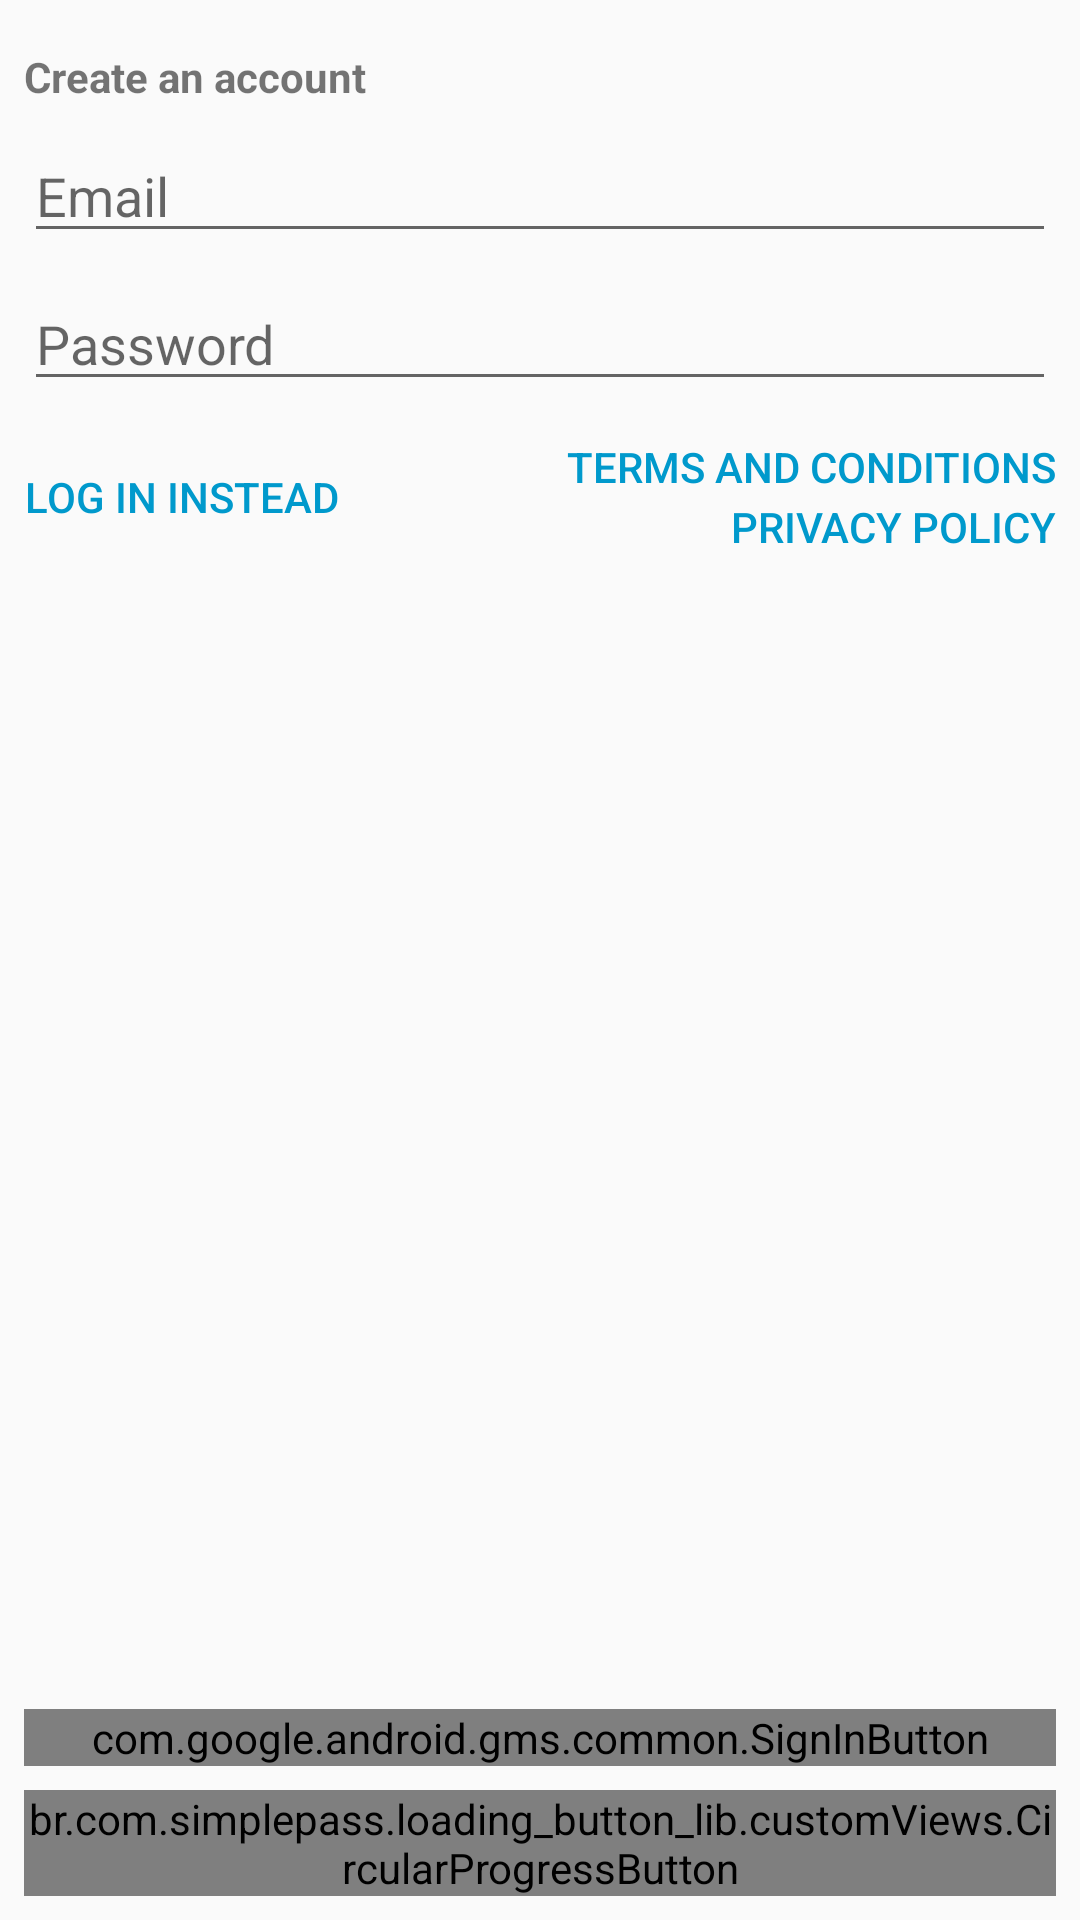

Reconstruct the res/layout file that produces this screen, plus the resources it refers to.
<!-- AndroidManifest.xml: application theme Theme.AppCompat.Light.NoActionBar -->
<!-- res/layout/register_view_holder.xml -->
<?xml version="1.0" encoding="utf-8"?>
<android.support.constraint.ConstraintLayout
    xmlns:android="http://schemas.android.com/apk/res/android"
    xmlns:app="http://schemas.android.com/apk/res-auto"
    xmlns:tools="http://schemas.android.com/tools"
    android:layout_width="match_parent"
    android:layout_height="match_parent">

    <TextView
        android:id="@+id/createAccountHeader"
        android:layout_width="wrap_content"
        android:layout_height="wrap_content"
        android:layout_marginStart="8dp"
        android:layout_marginTop="16dp"
        android:text="Create an account"
        android:textStyle="bold"
        app:layout_constraintStart_toStartOf="parent"
        app:layout_constraintTop_toTopOf="parent" />

    <EditText
        android:id="@+id/registerEmailTextField"
        android:layout_width="0dp"
        android:layout_height="wrap_content"
        android:layout_marginEnd="8dp"
        android:layout_marginStart="8dp"
        android:layout_marginTop="8dp"
        android:ems="10"
        android:hint="Email"
        android:inputType="textEmailAddress"
        app:layout_constraintEnd_toEndOf="parent"
        app:layout_constraintStart_toStartOf="parent"
        app:layout_constraintTop_toBottomOf="@+id/createAccountHeader" />

    <EditText
        android:id="@+id/registerPasswordTextField"
        android:layout_width="0dp"
        android:layout_height="wrap_content"
        android:layout_marginEnd="8dp"
        android:layout_marginStart="8dp"
        android:layout_marginTop="8dp"
        android:ems="10"
        android:hint="Password"
        android:inputType="textPassword"
        app:layout_constraintEnd_toEndOf="parent"
        app:layout_constraintStart_toStartOf="parent"
        app:layout_constraintTop_toBottomOf="@+id/registerEmailTextField" />

    <Button
        android:id="@+id/registerLoginInsteadButton"
        android:layout_width="wrap_content"
        android:layout_height="wrap_content"
        android:layout_marginStart="8dp"
        android:layout_marginTop="8dp"
        android:background="@android:color/transparent"
        android:text="Log In Instead"
        android:textColor="@android:color/holo_blue_dark"
        app:layout_constraintStart_toStartOf="parent"
        app:layout_constraintTop_toBottomOf="@+id/registerPasswordTextField" />

    <Button
        android:id="@+id/termsAndConditions"
        android:layout_width="wrap_content"
        android:layout_height="20dp"
        android:layout_marginEnd="8dp"
        android:layout_marginTop="12dp"
        android:background="@android:color/transparent"
        android:text="Terms and Conditions"
        android:textColor="@android:color/holo_blue_dark"
        app:layout_constraintEnd_toEndOf="parent"
        app:layout_constraintTop_toBottomOf="@+id/registerPasswordTextField" />

    <Button
        android:id="@+id/privacyPolicy"
        android:layout_width="wrap_content"
        android:layout_height="20dp"
        android:layout_marginEnd="8dp"
        android:background="@android:color/transparent"
        android:text="Privacy Policy"
        android:textColor="@android:color/holo_blue_dark"
        app:layout_constraintEnd_toEndOf="parent"
        app:layout_constraintTop_toBottomOf="@+id/termsAndConditions" />

    <br.com.simplepass.loading_button_lib.customViews.CircularProgressButton
        android:id="@+id/registerButton"
        android:layout_width="0dp"
        android:layout_height="wrap_content"
        android:layout_marginBottom="8dp"
        android:layout_marginEnd="8dp"
        android:layout_marginStart="8dp"
        android:text="REGISTER"
        android:enabled="false"
        android:textColor="@drawable/text_status"
        android:background="@android:color/holo_blue_dark"
        app:layout_constraintBottom_toBottomOf="parent"
        app:layout_constraintEnd_toEndOf="parent"
        app:layout_constraintStart_toStartOf="parent" />

    <com.google.android.gms.common.SignInButton
        android:id="@+id/registerGoogleButton"
        android:layout_width="0dp"
        android:layout_height="wrap_content"
        android:layout_marginBottom="8dp"
        android:layout_marginEnd="8dp"
        android:layout_marginStart="8dp"
        app:layout_constraintBottom_toTopOf="@+id/registerButton"
        app:layout_constraintEnd_toEndOf="parent"
        app:layout_constraintStart_toStartOf="parent"
        android:gravity="center_vertical|center"/>
</android.support.constraint.ConstraintLayout>
<!-- resources referenced by this layout -->
<resources>
  <!-- drawable text_status (drawable) -->
  <?xml version="1.0" encoding="utf-8"?>
  <selector xmlns:android="http://schemas.android.com/apk/res/android">
      <item
          android:color="@android:color/white"
          android:state_enabled="true"
          android:state_focused="false"
          android:state_pressed="false"/>
      <item
          android:color="#FFD9D3D3"
          android:state_enabled="false"/>
  </selector>
</resources>
